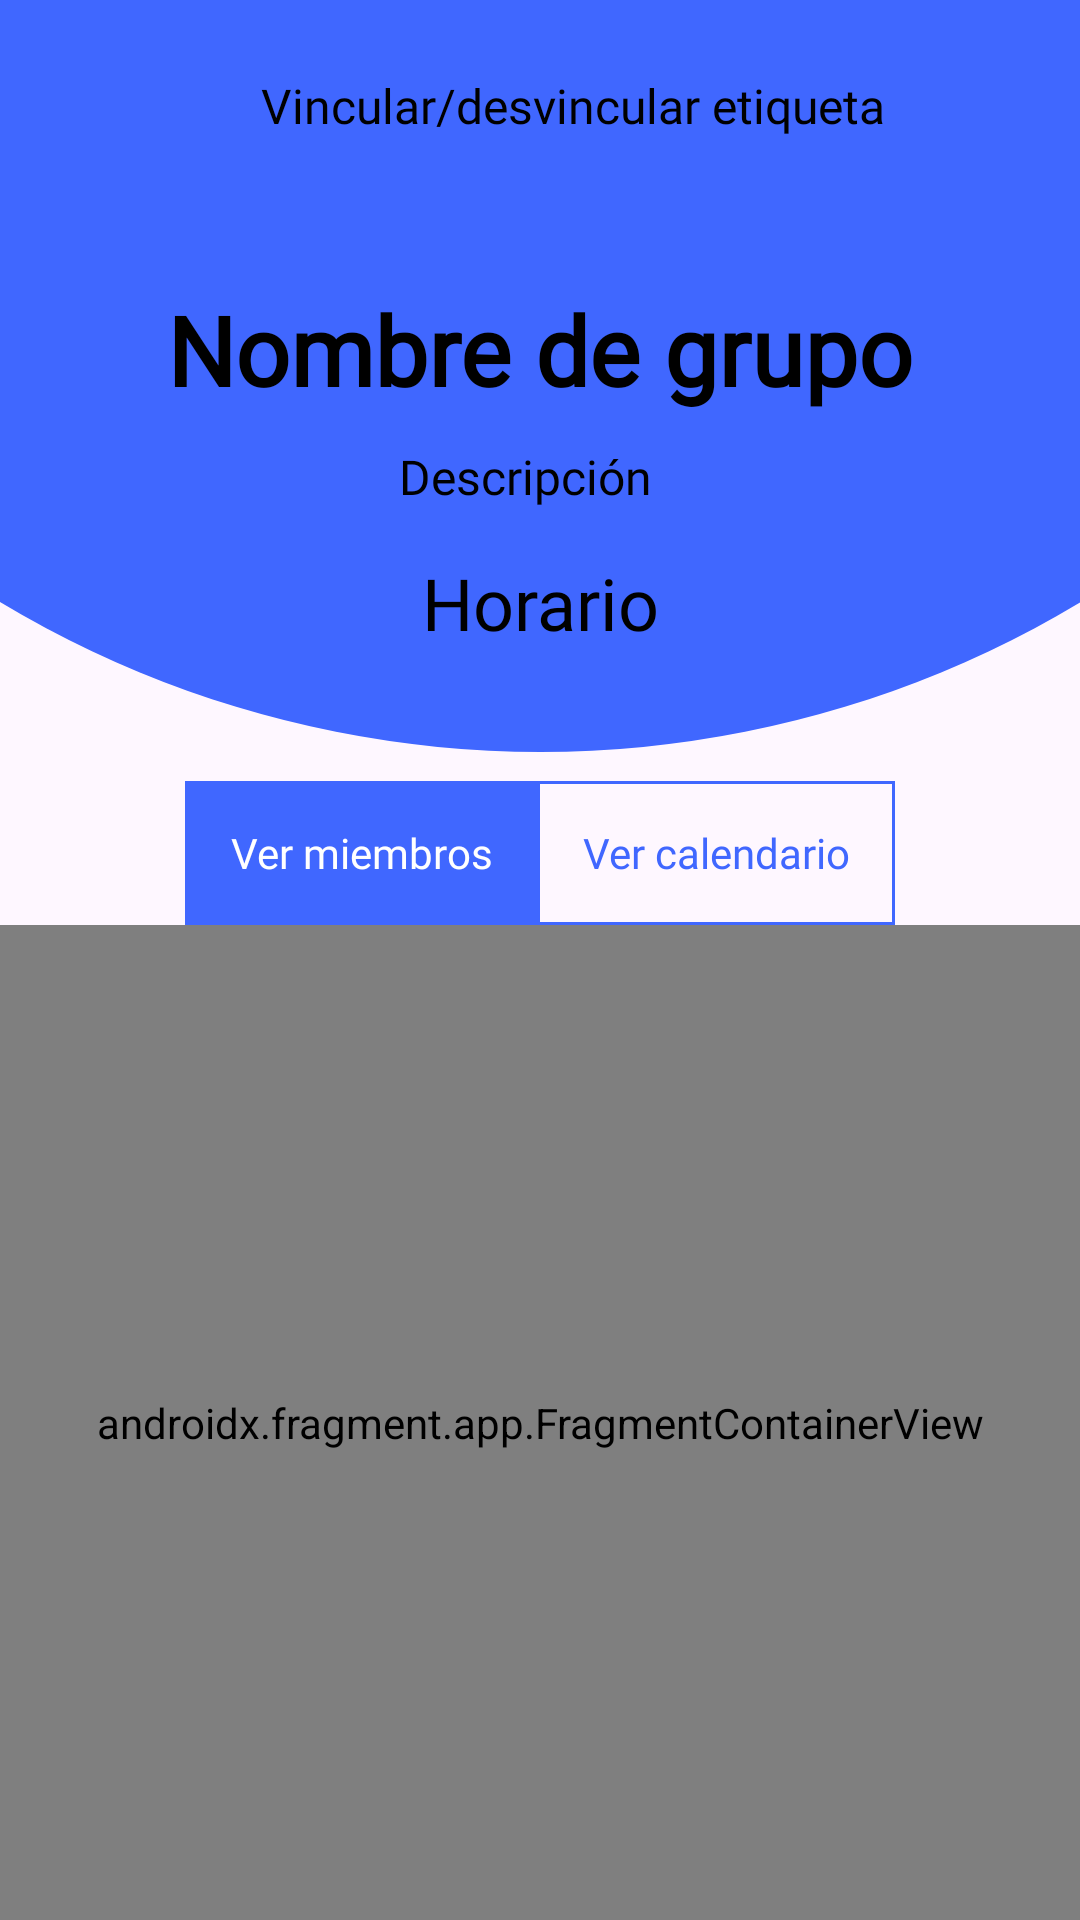

Produce the Android XML layout that renders to this screen, including the resource entries it uses.
<!-- AndroidManifest.xml: application theme Theme.ShiftTracker -->
<!-- res/layout/activity_principal_grupo.xml -->
<?xml version="1.0" encoding="utf-8"?>
<androidx.constraintlayout.widget.ConstraintLayout xmlns:android="http://schemas.android.com/apk/res/android"
    xmlns:app="http://schemas.android.com/apk/res-auto"
    xmlns:tools="http://schemas.android.com/tools"
    android:id="@+id/actPrincipalGrupoConstraintLayout"
    android:layout_width="match_parent"
    android:layout_height="match_parent"
    android:contentDescription="descripcion"
    tools:context=".grupo.PrincipalGrupo">

    <ImageView
        android:id="@+id/actPrincipalGrupoImageViewFondo"
        android:layout_width="0dp"
        android:layout_height="350dp"
        android:layout_marginStart="-170dp"
        android:layout_marginTop="-100dp"
        android:layout_marginEnd="-170dp"
        android:background="@drawable/imageview_redondeado"
        android:backgroundTint="@color/blue_app"
        app:layout_constraintEnd_toEndOf="parent"
        app:layout_constraintHorizontal_bias="0.0"
        app:layout_constraintStart_toStartOf="parent"
        app:layout_constraintTop_toTopOf="parent" />

    <ImageView
        android:id="@+id/actPrincipalGrupoImageViewRfidAnadir"
        android:layout_width="50dp"
        android:layout_height="50dp"
        android:layout_marginTop="10dp"
        android:layout_marginEnd="10dp"
        android:onClick="onClickNfc"
        app:layout_constraintEnd_toEndOf="parent"
        app:layout_constraintTop_toTopOf="parent"
        app:srcCompat="@drawable/img_rfid_icono" />

    <TextView
        android:id="@+id/actPrincipalGrupoTextViewRfidAnadir"
        android:layout_width="wrap_content"
        android:layout_height="wrap_content"
        android:layout_marginEnd="5dp"
        android:fontFamily="@font/days_one"
        android:onClick="onClickNfc"
        android:text="@string/registrar_etiqueta"
        android:textAlignment="center"
        android:textColor="@color/black"
        android:textSize="16sp"
        app:layout_constraintBottom_toBottomOf="@+id/actPrincipalGrupoImageViewRfidAnadir"
        app:layout_constraintEnd_toStartOf="@+id/actPrincipalGrupoImageViewRfidAnadir"
        app:layout_constraintTop_toTopOf="@+id/actPrincipalGrupoImageViewRfidAnadir" />

    <ImageView
        android:id="@+id/actPrincipalGrupoImageViewNotificaciones"
        android:layout_width="50dp"
        android:layout_height="50dp"
        android:layout_marginStart="10dp"
        android:layout_marginTop="10dp"
        android:onClick="onClickNotificaciones"
        app:layout_constraintStart_toStartOf="parent"
        app:layout_constraintTop_toTopOf="parent"
        app:srcCompat="@drawable/img_notificacion" />

    <TextView
        android:id="@+id/actPrincipalGrupoTextViewNombreGrupo"
        android:layout_width="wrap_content"
        android:layout_height="wrap_content"
        android:layout_marginTop="35dp"
        android:fontFamily="@font/days_one"
        android:text="Nombre de grupo"
        android:textColor="@color/black"
        android:textSize="32sp"
        android:textStyle="bold"
        app:layout_constraintEnd_toEndOf="parent"
        app:layout_constraintStart_toStartOf="parent"
        app:layout_constraintTop_toBottomOf="@+id/actPrincipalGrupoImageViewRfidAnadir" />

    <ImageView
        android:id="@+id/actPrincipalGrupoImageViewEditarNombreGrupo"
        android:layout_width="25dp"
        android:layout_height="25dp"
        android:layout_marginStart="5dp"
        android:onClick="onClickEditarNombreGrupo"
        app:layout_constraintBottom_toBottomOf="@+id/actPrincipalGrupoTextViewNombreGrupo"
        app:layout_constraintStart_toEndOf="@+id/actPrincipalGrupoTextViewNombreGrupo"
        app:layout_constraintTop_toTopOf="@+id/actPrincipalGrupoTextViewNombreGrupo"
        app:srcCompat="@drawable/img_boton_editar"
        app:tint="@color/red" />

    <TextView
        android:id="@+id/actPrincipalGrupoTextViewDescripcion"
        android:layout_width="wrap_content"
        android:layout_height="wrap_content"
        android:layout_marginTop="10dp"
        android:layout_marginEnd="10dp"
        android:fontFamily="@font/days_one"
        android:text="Descripción"
        android:textColor="@color/black"
        android:textSize="16sp"
        app:layout_constraintEnd_toEndOf="parent"
        app:layout_constraintStart_toStartOf="parent"
        app:layout_constraintTop_toBottomOf="@+id/actPrincipalGrupoTextViewNombreGrupo" />

    <ImageView
        android:id="@+id/actPrincipalGrupoImageViewEditarDescripcion"
        android:layout_width="25dp"
        android:layout_height="25dp"
        android:layout_marginStart="5dp"
        android:onClick="onClickEditarDescripcionGrupo"
        app:layout_constraintBottom_toBottomOf="@+id/actPrincipalGrupoTextViewDescripcion"
        app:layout_constraintStart_toEndOf="@+id/actPrincipalGrupoTextViewDescripcion"
        app:layout_constraintTop_toTopOf="@+id/actPrincipalGrupoTextViewDescripcion"
        app:srcCompat="@drawable/img_boton_editar"
        app:tint="@color/red" />

    <TextView
        android:id="@+id/actPrincipalGrupoTextViewHorario"
        android:layout_width="wrap_content"
        android:layout_height="wrap_content"
        android:layout_marginTop="15dp"
        android:fontFamily="@font/days_one"
        android:text="Horario"
        android:textColor="@color/black"
        android:textSize="24sp"
        app:layout_constraintEnd_toEndOf="parent"
        app:layout_constraintStart_toStartOf="parent"
        app:layout_constraintTop_toBottomOf="@+id/actPrincipalGrupoTextViewDescripcion" />

    <RadioGroup
        android:id="@+id/actPrincipalGrupoRadioGroupFragmentos"
        android:layout_width="wrap_content"
        android:layout_height="wrap_content"
        android:layout_marginTop="10dp"
        android:orientation="horizontal"
        app:layout_constraintEnd_toEndOf="parent"
        app:layout_constraintStart_toStartOf="parent"
        app:layout_constraintTop_toBottomOf="@+id/actPrincipalGrupoImageViewFondo">

        <RadioButton
            android:id="@+id/actPrincipalGrupoRadioButtonMiembros"
            style="@style/radioButton_checked_tab"
            android:layout_width="match_parent"
            android:layout_height="wrap_content"
            android:checked="true"
            android:text="@string/ver_miembros"
            android:textAlignment="center" />

        <RadioButton
            android:id="@+id/actPrincipalGrupoRadioButtonCalendario"
            style="@style/radioButton_unchecked_tab"
            android:layout_width="match_parent"
            android:layout_height="wrap_content"
            android:text="@string/ver_calendario"
            android:textAlignment="center" />

    </RadioGroup>

    <androidx.fragment.app.FragmentContainerView
        android:id="@+id/actPrincipalGrupoFragmentContainerViewMiembros"
        android:name="com.example.shifttracker.grupo.FragmentoMiembros"
        android:layout_width="0dp"
        android:layout_height="0dp"
        android:visibility="visible"
        app:layout_constraintBottom_toBottomOf="parent"
        app:layout_constraintEnd_toEndOf="parent"
        app:layout_constraintStart_toStartOf="parent"
        app:layout_constraintTop_toBottomOf="@+id/actPrincipalGrupoRadioGroupFragmentos"
        tools:layout="@layout/fragment_miembros" />

    <androidx.fragment.app.FragmentContainerView
        android:id="@+id/actPrincipalGrupoFragmentContainerViewCalendario"
        android:name="com.example.shifttracker.grupo.FragmentoCalendario"
        android:layout_width="0dp"
        android:layout_height="0dp"
        android:visibility="gone"
        app:layout_constraintBottom_toBottomOf="parent"
        app:layout_constraintEnd_toEndOf="parent"
        app:layout_constraintStart_toStartOf="parent"
        app:layout_constraintTop_toBottomOf="@+id/actPrincipalGrupoRadioGroupFragmentos"
        tools:layout="@layout/fragment_calendario" />


</androidx.constraintlayout.widget.ConstraintLayout>
<!-- res/layout/fragment_miembros.xml (included above) -->
<?xml version="1.0" encoding="utf-8"?>
<androidx.constraintlayout.widget.ConstraintLayout xmlns:android="http://schemas.android.com/apk/res/android"
    xmlns:app="http://schemas.android.com/apk/res-auto"
    xmlns:tools="http://schemas.android.com/tools"
    android:id="@+id/actPrincipalGrupoConstraintLayoutMiembros"
    android:layout_width="match_parent"
    android:layout_height="match_parent"
    tools:context=".grupo.FragmentoMiembros">

    <TextView
        android:id="@+id/actPrincipalGrupoTextViewListadoMiembros"
        style="@style/texto_color_normal"
        android:layout_width="wrap_content"
        android:layout_height="wrap_content"
        android:layout_marginTop="20dp"
        android:text="@string/listado_miembros"
        android:textSize="32sp"
        app:layout_constraintEnd_toEndOf="parent"
        app:layout_constraintStart_toStartOf="parent"
        app:layout_constraintTop_toTopOf="parent" />

    <ListView
        android:id="@+id/actPrincipalGrupoListViewMiembros"
        android:layout_width="0dp"
        android:layout_height="0dp"
        android:layout_marginTop="10dp"
        android:layout_marginBottom="10dp"
        android:minHeight="10dp"
        app:layout_constraintBottom_toTopOf="@+id/actPrincipalGrupoButtonNuevoMiembro"
        app:layout_constraintEnd_toEndOf="parent"
        app:layout_constraintStart_toStartOf="parent"
        app:layout_constraintTop_toBottomOf="@+id/actPrincipalGrupoTextViewListadoMiembros">

    </ListView>

    <Button
        android:id="@+id/actPrincipalGrupoButtonNuevoMiembro"
        style="@style/boton_blanco_negro"
        android:layout_width="300dp"
        android:layout_height="50dp"
        android:layout_marginBottom="10dp"
        android:fontFamily="@font/lexend_medium"
        android:text="@string/nuevo_miembro"
        android:textSize="16sp"
        app:layout_constraintBottom_toBottomOf="parent"
        app:layout_constraintEnd_toEndOf="parent"
        app:layout_constraintStart_toStartOf="parent" />

</androidx.constraintlayout.widget.ConstraintLayout>
<!-- res/layout/fragment_calendario.xml (included above) -->
<?xml version="1.0" encoding="utf-8"?>
<androidx.constraintlayout.widget.ConstraintLayout xmlns:android="http://schemas.android.com/apk/res/android"
    xmlns:app="http://schemas.android.com/apk/res-auto"
    xmlns:tools="http://schemas.android.com/tools"
    android:id="@+id/actPrincipalGrupoConstraintLayoutCalendario"
    android:layout_width="wrap_content"
    android:layout_height="wrap_content"
    tools:context=".grupo.FragmentoCalendario">

    <TextView
        android:id="@+id/actPrincipalGrupoTextViewCalendario"
        style="@style/texto_color_normal"
        android:layout_width="wrap_content"
        android:layout_height="wrap_content"
        android:layout_marginTop="10dp"
        android:text="@string/calendario"
        android:textSize="32sp"
        app:layout_constraintEnd_toEndOf="parent"
        app:layout_constraintStart_toStartOf="parent"
        app:layout_constraintTop_toTopOf="parent" />

    <com.prolificinteractive.materialcalendarview.MaterialCalendarView
        android:id="@+id/winDialogCalendarioMaterialCalendarView"
        android:layout_width="match_parent"
        android:layout_height="wrap_content"
        android:layout_marginTop="10dp"
        app:layout_constraintBottom_toTopOf="@+id/actPrincipalGrupoButtonNuevoFestivo"
        app:layout_constraintEnd_toEndOf="parent"
        app:layout_constraintStart_toStartOf="parent"
        app:layout_constraintTop_toBottomOf="@+id/actPrincipalGrupoTextViewCalendario"
        app:mcv_arrowColor="@color/blue_app"
        app:mcv_dateTextAppearance="@style/texto_color_normal"
        app:mcv_firstDayOfWeek="monday"
        app:mcv_headerTextAppearance="@style/texto_color_normal"
        app:mcv_selectionColor="@color/blue_app"
        app:mcv_showOtherDates="out_of_range"
        app:mcv_showWeekDays="false"
        app:mcv_tileHeight="40dp"
        app:mcv_weekDayTextAppearance="@style/texto_color_normal" />


    <Button
        android:id="@+id/actPrincipalGrupoButtonNuevoFestivo"
        style="@style/boton_blanco_negro"
        android:layout_width="300dp"
        android:layout_height="50dp"
        android:fontFamily="@font/lexend_medium"
        android:text="@string/nuevo_festivo"
        android:textSize="16sp"
        app:layout_constraintBottom_toBottomOf="parent"
        app:layout_constraintEnd_toEndOf="parent"
        app:layout_constraintStart_toStartOf="parent" />


</androidx.constraintlayout.widget.ConstraintLayout>
<!-- resources referenced by this layout -->
<resources>
  <color name="black">#FF000000</color>
  <color name="blue_app">#4067FF</color>
  <color name="red">#FF0000</color>
  <!-- drawable imageview_redondeado (drawable) -->
  <?xml version="1.0" encoding="utf-8"?>
  <shape xmlns:android="http://schemas.android.com/apk/res/android"
      android:shape="rectangle" >
  
      <corners
          android:bottomLeftRadius="500dp"
          android:bottomRightRadius="500dp" />
  
  </shape>
  <string name="calendario">Calendario</string>
  <string name="listado_miembros">Miembros</string>
  <string name="nuevo_festivo">Nuevo festivo</string>
  <string name="nuevo_miembro">Nuevo miembro</string>
  <string name="registrar_etiqueta">Vincular/desvincular etiqueta</string>
  <string name="ver_calendario">Ver calendario</string>
  <string name="ver_miembros">Ver miembros</string>
  <style name="boton_blanco_negro" parent="Widget.MaterialComponents.Button">
          <item name="android:textColor">@color/white</item>
          <item name="android:backgroundTint">@color/black</item>
          <item name="cornerRadius">20dp</item>
      </style>
  <style name="radioButton_checked_tab" parent="Widget.AppCompat.CompoundButton.RadioButton">
          <item name="fontFamily">@font/days_one</item>
          <item name="android:paddingHorizontal">15dp</item>
          <item name="android:background">@color/blue_app</item>
          <item name="android:textColor">@color/white</item>
          <item name="android:button">@null</item>
      </style>
  <style name="radioButton_unchecked_tab" parent="Widget.AppCompat.CompoundButton.RadioButton">
          <item name="fontFamily">@font/days_one</item>
          <item name="android:paddingHorizontal">15dp</item>
          <item name="android:background">@drawable/bordes_azules</item>
          <item name="android:textColor">@color/blue_app</item>
          <item name="android:button">@null</item>
      </style>
  <style name="texto_color_normal">
          <item name="android:textColor">@color/black</item>
          <item name="fontFamily">@font/days_one</item>
      </style>
  <style name="Theme.ShiftTracker" parent="Theme.MaterialComponents.DayNight.NoActionBar">
          
          <item name="colorPrimary">@color/light_blue_A400</item>
          <item name="colorPrimaryVariant">@color/light_blue_900</item>
          <item name="colorOnPrimary">@color/white</item>
          
          <item name="colorSecondary">@color/teal_200</item>
          <item name="colorSecondaryVariant">@color/teal_700</item>
          <item name="colorOnSecondary">@color/black</item>
          
          <item name="android:statusBarColor">?attr/colorPrimaryVariant</item>
          
      </style>
  <color name="white">#FFFFFFFF</color>
  <!-- drawable bordes_azules (drawable) -->
  <?xml version="1.0" encoding="utf-8"?>
  <shape xmlns:android="http://schemas.android.com/apk/res/android"
      android:shape="rectangle">
      <stroke
          android:width="1dp"
          android:color="@color/blue_app" />
  </shape>
  <color name="light_blue_A400">#FF00B0FF</color>
  <color name="light_blue_900">#FF01579B</color>
  <color name="teal_200">#FF03DAC5</color>
  <color name="teal_700">#FF018786</color>
</resources>
